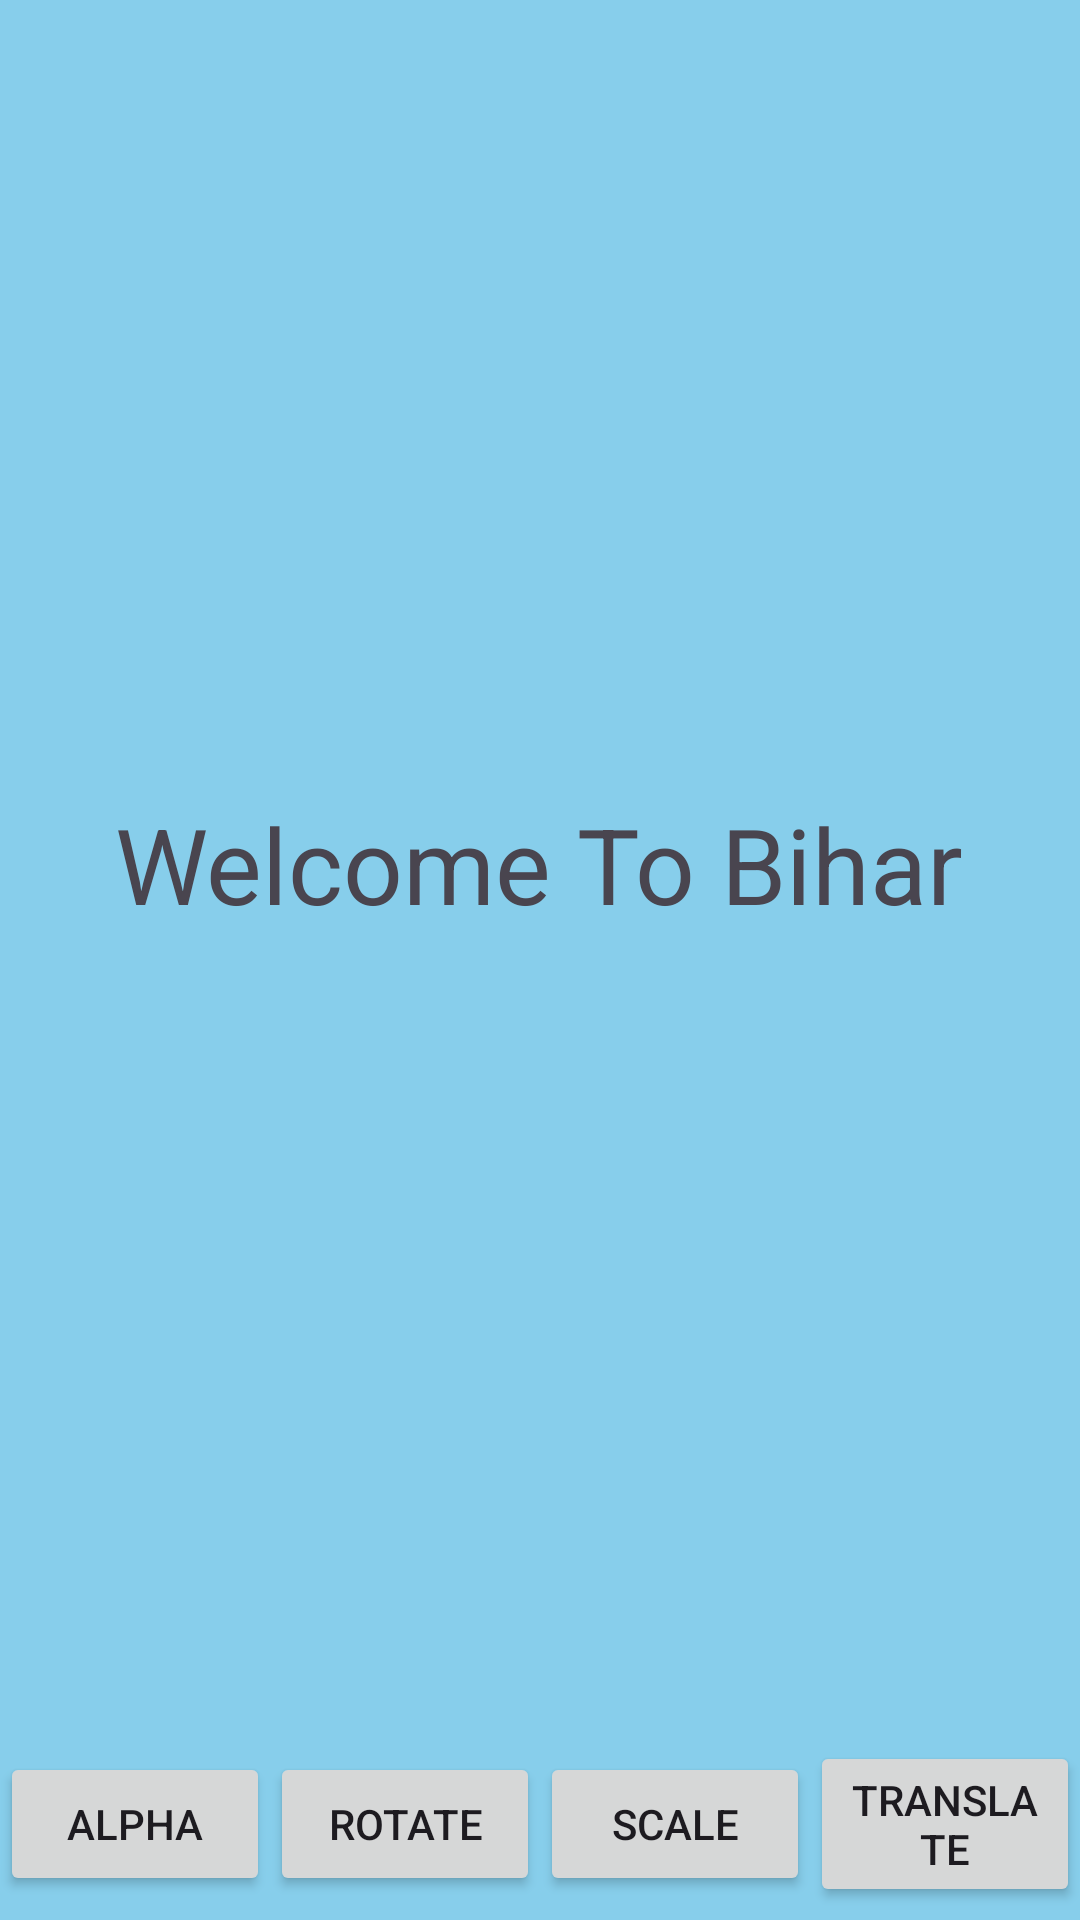

Android layout source for this screen:
<!-- AndroidManifest.xml: application theme Theme.MyApplicationMCA -->
<!-- res/layout/activity_main8.xml -->
<LinearLayout xmlns:android="http://schemas.android.com/apk/res/android"
    xmlns:app="http://schemas.android.com/apk/res-auto"
    xmlns:tools="http://schemas.android.com/tools"
    android:id="@+id/main"
    android:layout_width="match_parent"
    android:layout_height="match_parent"
    android:orientation="vertical"
    android:weightSum="100"
    android:background="#87CEEB"
    tools:context=".TweenAnimationActivity">

    <LinearLayout
        android:layout_width="match_parent"
        android:layout_height="0dp"
        android:layout_weight="90"
        android:gravity="center">

        <TextView
            android:id="@+id/textView"
            android:layout_width="wrap_content"
            android:layout_height="wrap_content"
            android:text="Welcome To Bihar"
            android:textSize="35sp" />
    </LinearLayout>

    <LinearLayout
        android:layout_width="match_parent"
        android:layout_height="0dp"
        android:layout_weight="10"
        android:orientation="horizontal"
        android:gravity="center">

        <Button
            android:id="@+id/alpha"
            android:layout_width="0dp"
            android:layout_height="wrap_content"
            android:layout_weight="1"
            android:text="Alpha" />

        <Button
            android:id="@+id/rotate"
            android:layout_width="0dp"
            android:layout_height="wrap_content"
            android:layout_weight="1"
            android:text="Rotate" />

        <Button
            android:id="@+id/scale"
            android:layout_width="0dp"
            android:layout_height="wrap_content"
            android:layout_weight="1"
            android:text="Scale" />

        <Button
            android:id="@+id/translate"
            android:layout_width="0dp"
            android:layout_height="wrap_content"
            android:layout_weight="1"
            android:text="Translate" />

    </LinearLayout>

</LinearLayout>
<!-- resources referenced by this layout -->
<resources>
  <style name="Theme.MyApplicationMCA" parent="Base.Theme.MyApplicationMCA" />
  <style name="Base.Theme.MyApplicationMCA" parent="Theme.Material3.DayNight.NoActionBar">
          
          
      </style>
</resources>
